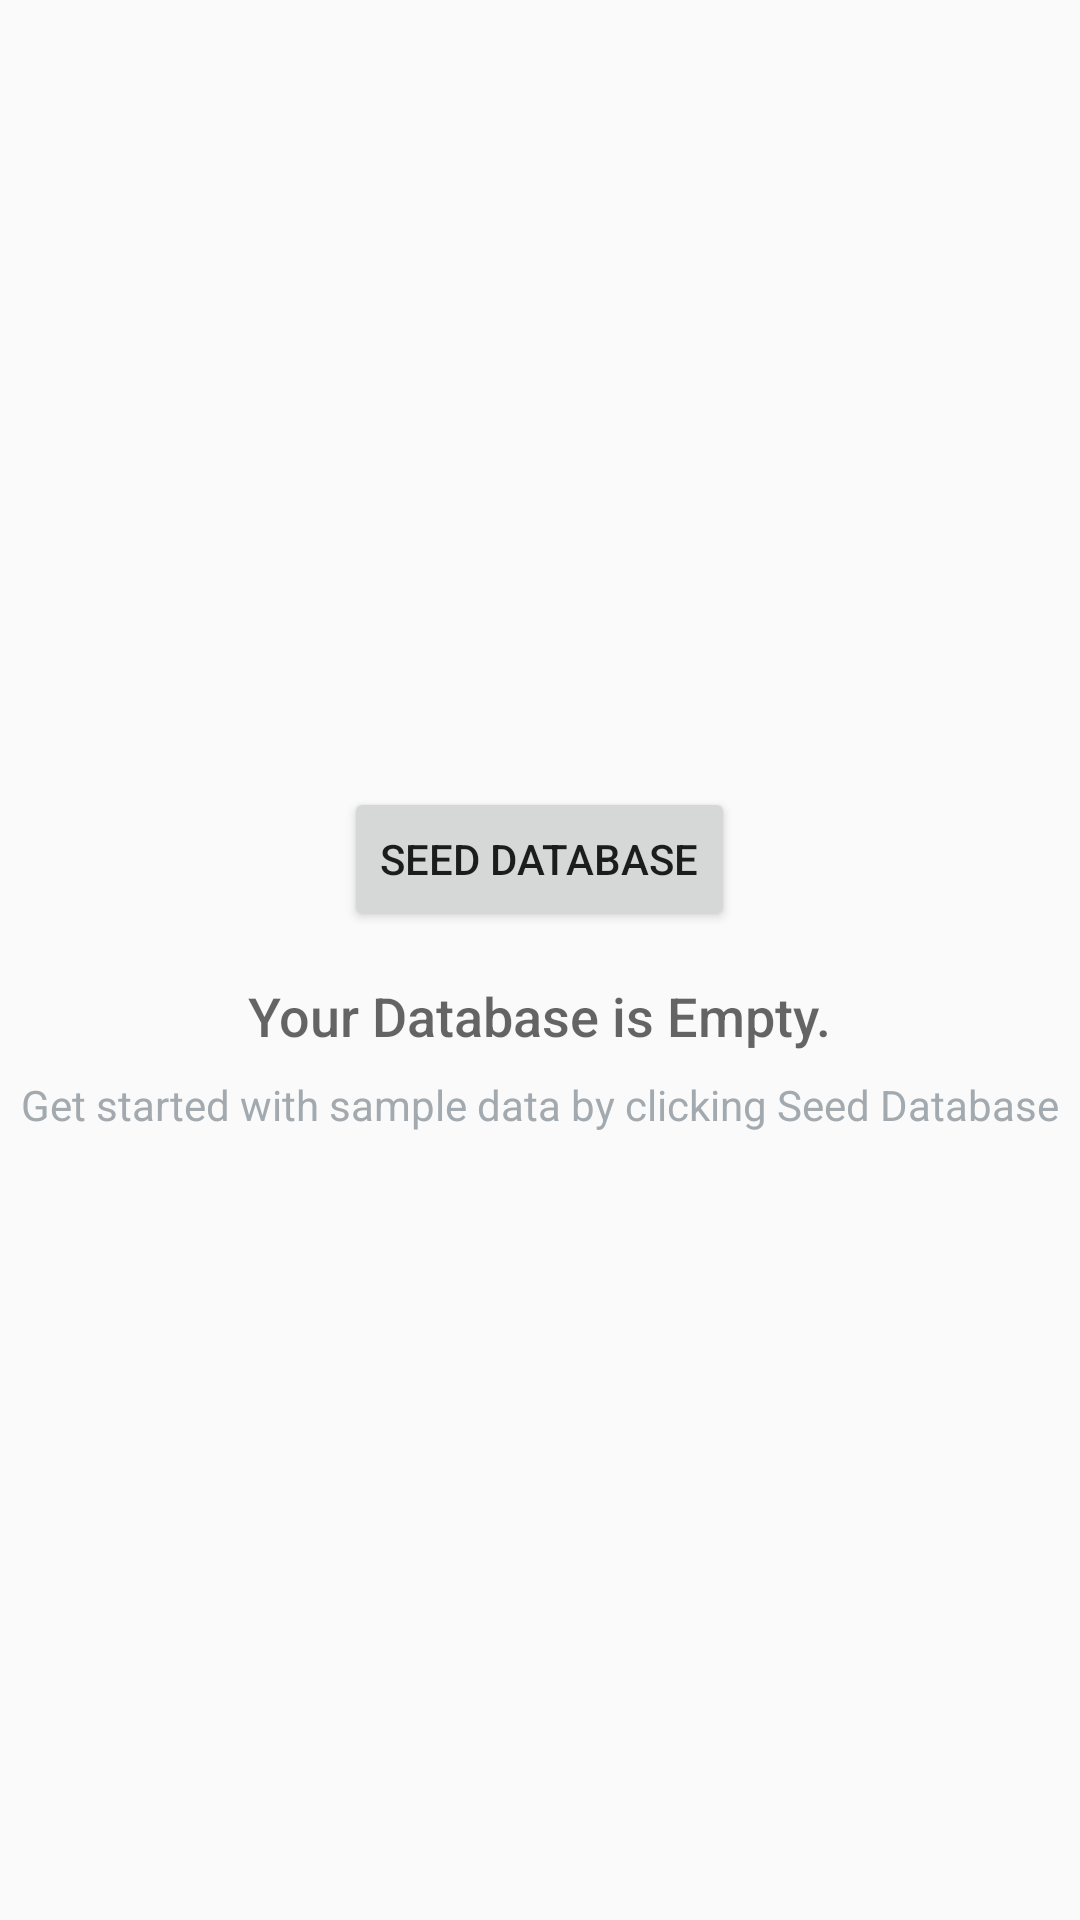

Here is an Android app screen rendered from its layout file. Give the layout XML and the strings, colors and styles it references.
<!-- AndroidManifest.xml: application theme AppTheme -->
<!-- res/layout/activity_main.xml -->
<?xml version="1.0" encoding="utf-8"?>
<RelativeLayout
    xmlns:android="http://schemas.android.com/apk/res/android"
    android:layout_width="match_parent"
    android:layout_height="match_parent">

    <ListView
        android:id="@+id/list"
        android:orientation="vertical"
        android:layout_width="match_parent"
        android:layout_height="match_parent"
        android:divider="@null"
        android:dividerHeight="0dp"/>

    
    
    <RelativeLayout
        android:id="@+id/empty_view"
        android:layout_width="wrap_content"
        android:layout_height="wrap_content"
        android:layout_centerInParent="true">

        <Button
            android:id="@+id/seed_database_button"
            android:layout_width="wrap_content"
            android:layout_height="wrap_content"
            android:layout_centerHorizontal="true"
            android:text="@string/seed_button_text"
            />

        <TextView
            android:id="@+id/empty_title_text"
            android:layout_width="wrap_content"
            android:layout_height="wrap_content"
            android:layout_below="@+id/seed_database_button"
            android:layout_centerHorizontal="true"
            android:fontFamily="sans-serif-medium"
            android:paddingTop="16dp"
            android:text="@string/empty_view_title_text"
            android:textAppearance="?android:textAppearanceMedium"/>

        <TextView
            android:id="@+id/empty_subtitle_text"
            android:layout_width="wrap_content"
            android:layout_height="wrap_content"
            android:layout_below="@+id/empty_title_text"
            android:layout_centerHorizontal="true"
            android:fontFamily="sans-serif"
            android:paddingTop="8dp"
            android:text="@string/empty_view_subtitle_text"
            android:textAppearance="?android:textAppearanceSmall"
            android:textColor="@color/list_item_subtitle"/>

    </RelativeLayout>

</RelativeLayout>
<!-- resources referenced by this layout -->
<resources>
  <color name="list_item_subtitle">#A2AAB0</color>
  <string name="empty_view_subtitle_text">Get started with sample data by clicking Seed Database</string>
  <string name="empty_view_title_text">Your Database is Empty.</string>
  <string name="seed_button_text">Seed Database</string>
  <style name="AppTheme" parent="Theme.AppCompat.Light.DarkActionBar">
          
          <item name="colorPrimary">@color/colorPrimary</item>
          <item name="colorPrimaryDark">@color/colorPrimaryDark</item>
          <item name="colorAccent">@color/colorAccent</item>
      </style>
  <color name="colorPrimary">#2D3640</color>
  <color name="colorPrimaryDark">#000000</color>
  <color name="colorAccent">#0D47A1</color>
</resources>
